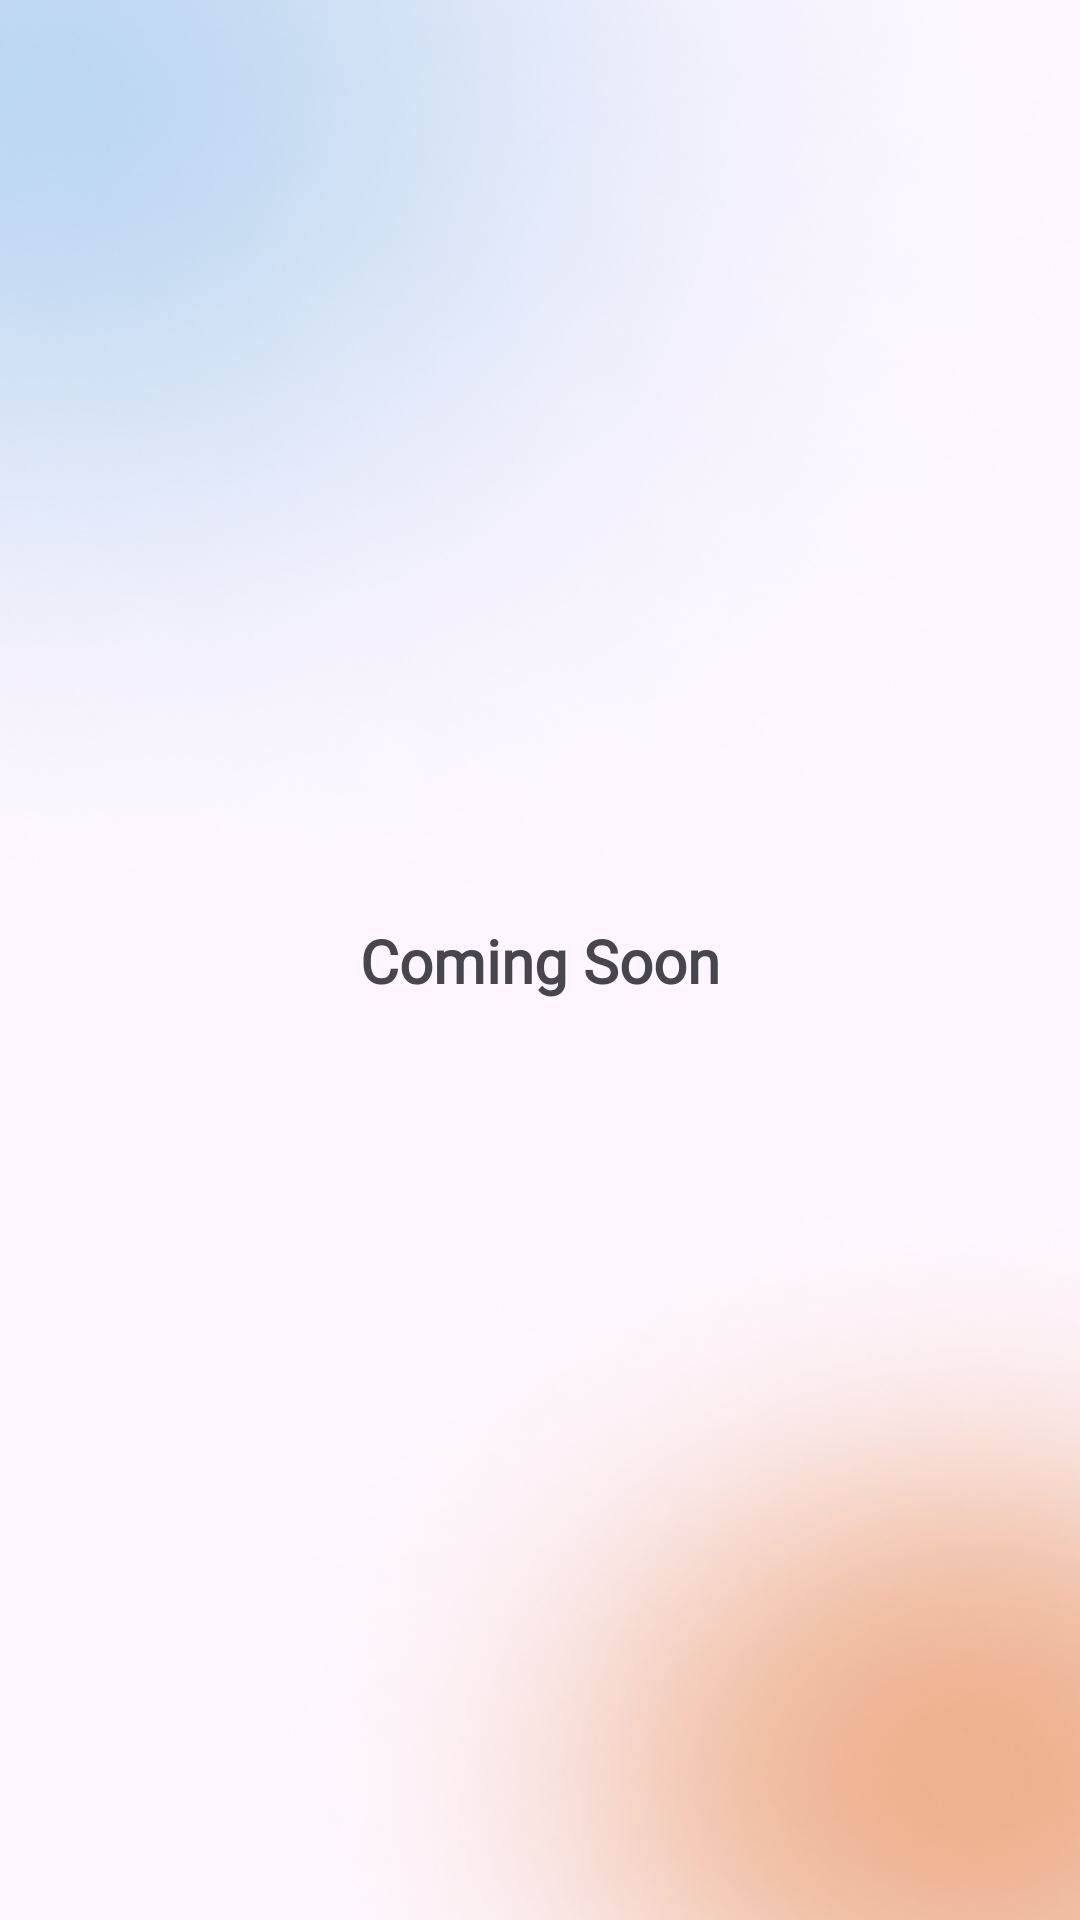

Android layout source for this screen:
<!-- AndroidManifest.xml: application theme Theme.StrokeCH2PS208 -->
<!-- res/layout/activity_healthy_lifestyle.xml -->
<?xml version="1.0" encoding="utf-8"?>
<androidx.constraintlayout.widget.ConstraintLayout
    xmlns:android="http://schemas.android.com/apk/res/android"
    xmlns:app="http://schemas.android.com/apk/res-auto"
    xmlns:tools="http://schemas.android.com/tools"
    android:layout_width="match_parent"
    android:layout_height="match_parent"
    android:background="@drawable/bg_layout"
    tools:context=".ui.healthy.HealthyLifestyleActivity">

    <TextView
        android:id="@+id/tvComingSoon"
        android:layout_width="wrap_content"
        android:layout_height="wrap_content"
        android:text="@string/comingSoon"
        android:textSize="@dimen/font_20"
        android:fontFamily="@font/poppins_semibold"
        android:textStyle="bold"
        app:layout_constraintBottom_toBottomOf="parent"
        app:layout_constraintEnd_toEndOf="parent"
        app:layout_constraintStart_toStartOf="parent"
        app:layout_constraintTop_toTopOf="parent" />

</androidx.constraintlayout.widget.ConstraintLayout>
<!-- resources referenced by this layout -->
<resources>
  <dimen name="font_20">20sp</dimen>
  <!-- drawable bg_layout: png bitmap (drawable, 206128 bytes) -->
  <string name="comingSoon">Coming Soon</string>
  
      //notification
  <style name="Theme.StrokeCH2PS208" parent="Base.Theme.StrokeCH2PS208" />
  <style name="Base.Theme.StrokeCH2PS208" parent="Theme.Material3.DayNight.NoActionBar">
          
          <item name="colorPrimary">@color/colorAccent</item>
          <item name="colorPrimaryVariant">@color/colorPrimary</item>
          <item name="colorOnPrimary">@color/colorbackgroud1</item>
          <item name="backgroundColor">@color/colorbackgroud4</item>
          
      </style>
  <color name="colorAccent">#6DC8CD</color>
  <color name="colorPrimary">#449DD6</color>
  <color name="colorbackgroud1">#FFFFFF</color>
  <color name="colorbackgroud4">#D9D9D9</color>
</resources>
